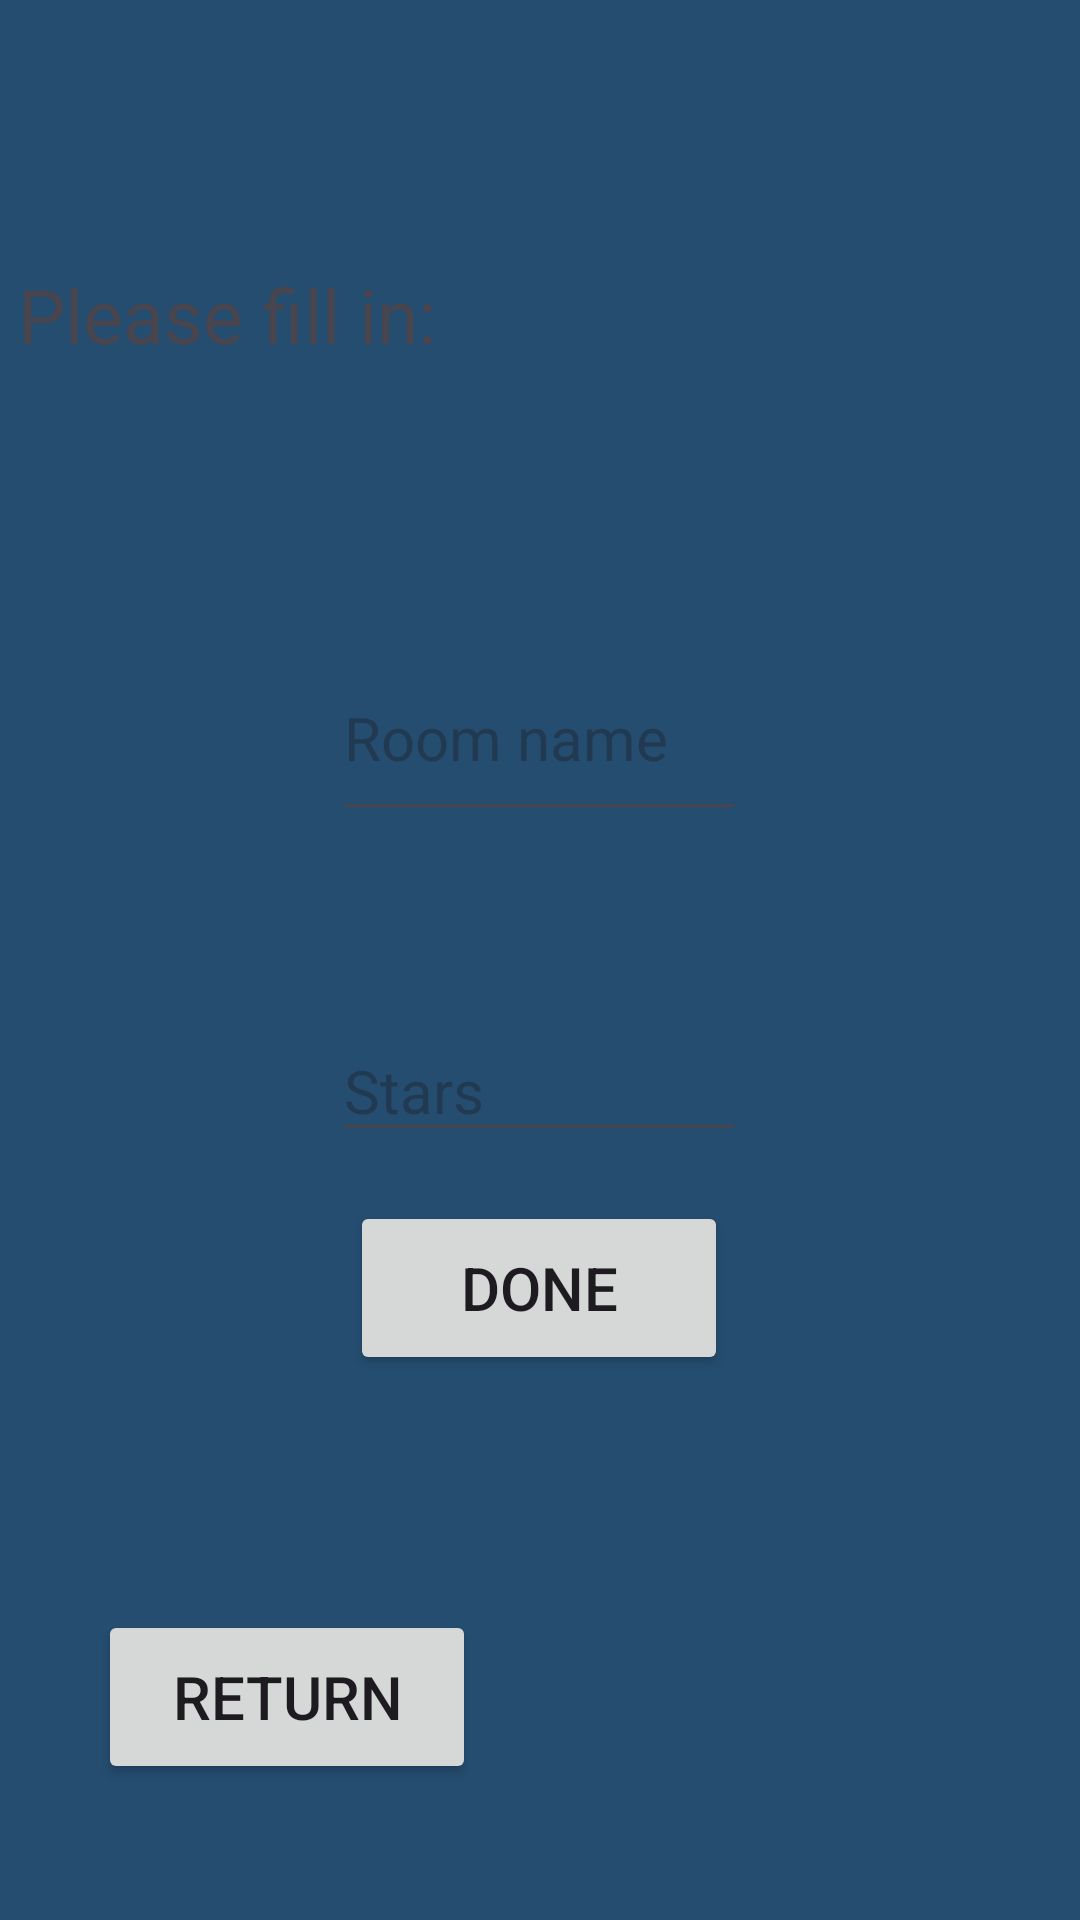

Android layout source for this screen:
<!-- AndroidManifest.xml: application theme Theme.MyDSapp -->
<!-- res/layout/activity_rate_room.xml -->
<?xml version="1.0" encoding="utf-8"?>
<androidx.constraintlayout.widget.ConstraintLayout xmlns:android="http://schemas.android.com/apk/res/android"
    xmlns:app="http://schemas.android.com/apk/res-auto"
    xmlns:tools="http://schemas.android.com/tools"
    android:id="@+id/main"
    android:layout_width="match_parent"
    android:layout_height="match_parent"
    android:background="@color/backgroundColor"
    tools:context=".RateRoom">

    <TextView
        android:id="@+id/message"
        android:layout_width="348dp"
        android:layout_height="44dp"
        android:layout_gravity="center"
        android:layout_marginTop="88dp"
        android:text="Please fill in:"
        android:textSize="25sp"
        app:layout_constraintEnd_toEndOf="parent"
        app:layout_constraintHorizontal_bias="0.492"
        app:layout_constraintStart_toStartOf="parent"
        app:layout_constraintTop_toTopOf="parent"
        tools:ignore="MissingConstraints" />

    <EditText
        android:id="@+id/name"
        android:layout_width="138dp"
        android:layout_height="65dp"
        android:layout_marginTop="80dp"
        android:hint="@string/room_name"
        android:textSize="20dp"
        app:layout_constraintEnd_toEndOf="parent"
        app:layout_constraintHorizontal_bias="0.498"
        app:layout_constraintStart_toStartOf="parent"
        app:layout_constraintTop_toBottomOf="@+id/message" />

    <EditText
        android:id="@+id/stars"
        android:layout_width="138dp"
        android:layout_height="43dp"
        android:layout_marginTop="64dp"
        android:hint="Stars"
        android:textSize="20sp"
        app:layout_constraintEnd_toEndOf="parent"
        app:layout_constraintHorizontal_bias="0.498"
        app:layout_constraintStart_toStartOf="parent"
        app:layout_constraintTop_toBottomOf="@+id/name" />

    <Button
        android:id="@+id/next"
        android:layout_width="126dp"
        android:layout_height="58dp"
        android:layout_gravity="center_horizontal"
        android:layout_marginBottom="180dp"
        android:padding="8dp"
        android:text="Done"
        android:textSize="20sp"
        app:layout_constraintBottom_toBottomOf="parent"
        app:layout_constraintEnd_toEndOf="parent"
        app:layout_constraintHorizontal_bias="0.498"
        app:layout_constraintStart_toStartOf="parent"
        app:layout_constraintTop_toBottomOf="@+id/stars"
        app:layout_constraintVertical_bias="0.913" />

    <Button
        android:id="@+id/goback"
        android:layout_width="126dp"
        android:layout_height="58dp"
        android:layout_gravity="center_horizontal"
        android:layout_marginBottom="16dp"
        android:padding="8dp"
        android:text="Return"
        android:textSize="20sp"
        app:layout_constraintBottom_toBottomOf="parent"
        app:layout_constraintEnd_toEndOf="parent"
        app:layout_constraintHorizontal_bias="0.14"
        app:layout_constraintStart_toStartOf="parent"
        app:layout_constraintTop_toBottomOf="@+id/next"
        app:layout_constraintVertical_bias="0.728" />

</androidx.constraintlayout.widget.ConstraintLayout>
<!-- resources referenced by this layout -->
<resources>
  <color name="backgroundColor">#254D70</color>
  <string name="room_name">Room name</string>
  <style name="Theme.MyDSapp" parent="Theme.Material3.DayNight.NoActionBar" />
</resources>
